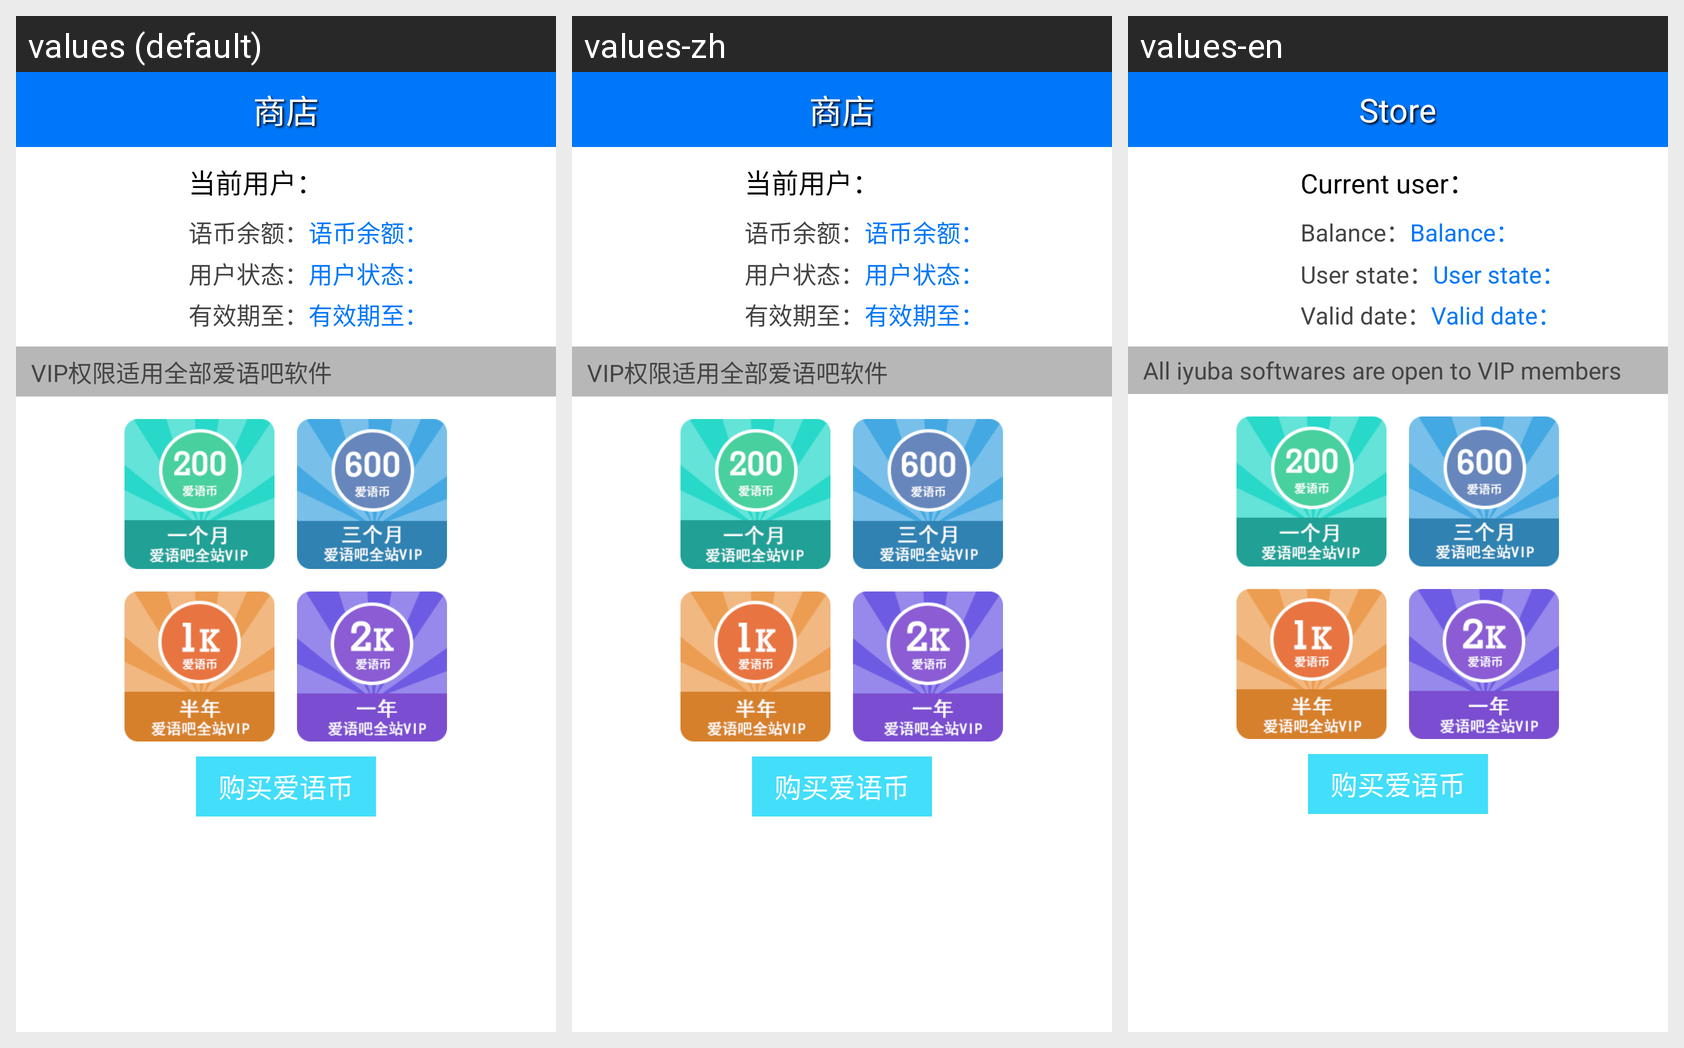

The same Android screen rendered under several of its app's locales, left to right. List the strings drawn on it with the default value and each locale's translation.
Android screen res/layout/iyuba_store.xml rendered under 3 locales, left to right: values (default), values-zh, values-en. Device: Nexus 5 (rendered at 1080×1920; each locale shown at half size, 540×960, under a caption strip naming it); theme AppTheme.
Strings drawn on this screen, with the default value and each locale's value (text and hints the layout hard-codes, and strings that could not be matched under every locale, appear in the picture but are not listed):

buy_title
  values: 商店
  values-zh: 商店
  values-en: Store

buy_user
  values: 当前用户：
  values-zh: 当前用户：
  values-en: Current user：

buy_remind
  values: 语币余额：
  values-zh: 语币余额：
  values-en: Balance：

buy_state
  values: 用户状态：
  values-zh: 用户状态：
  values-en: User state：

buy_valid
  values: 有效期至：
  values-zh: 有效期至：
  values-en: Valid date：

buy_explain1
  values: VIP权限适用全部爱语吧软件
  values-zh: VIP权限适用全部爱语吧软件
  values-en: All iyuba softwares are open to VIP members
